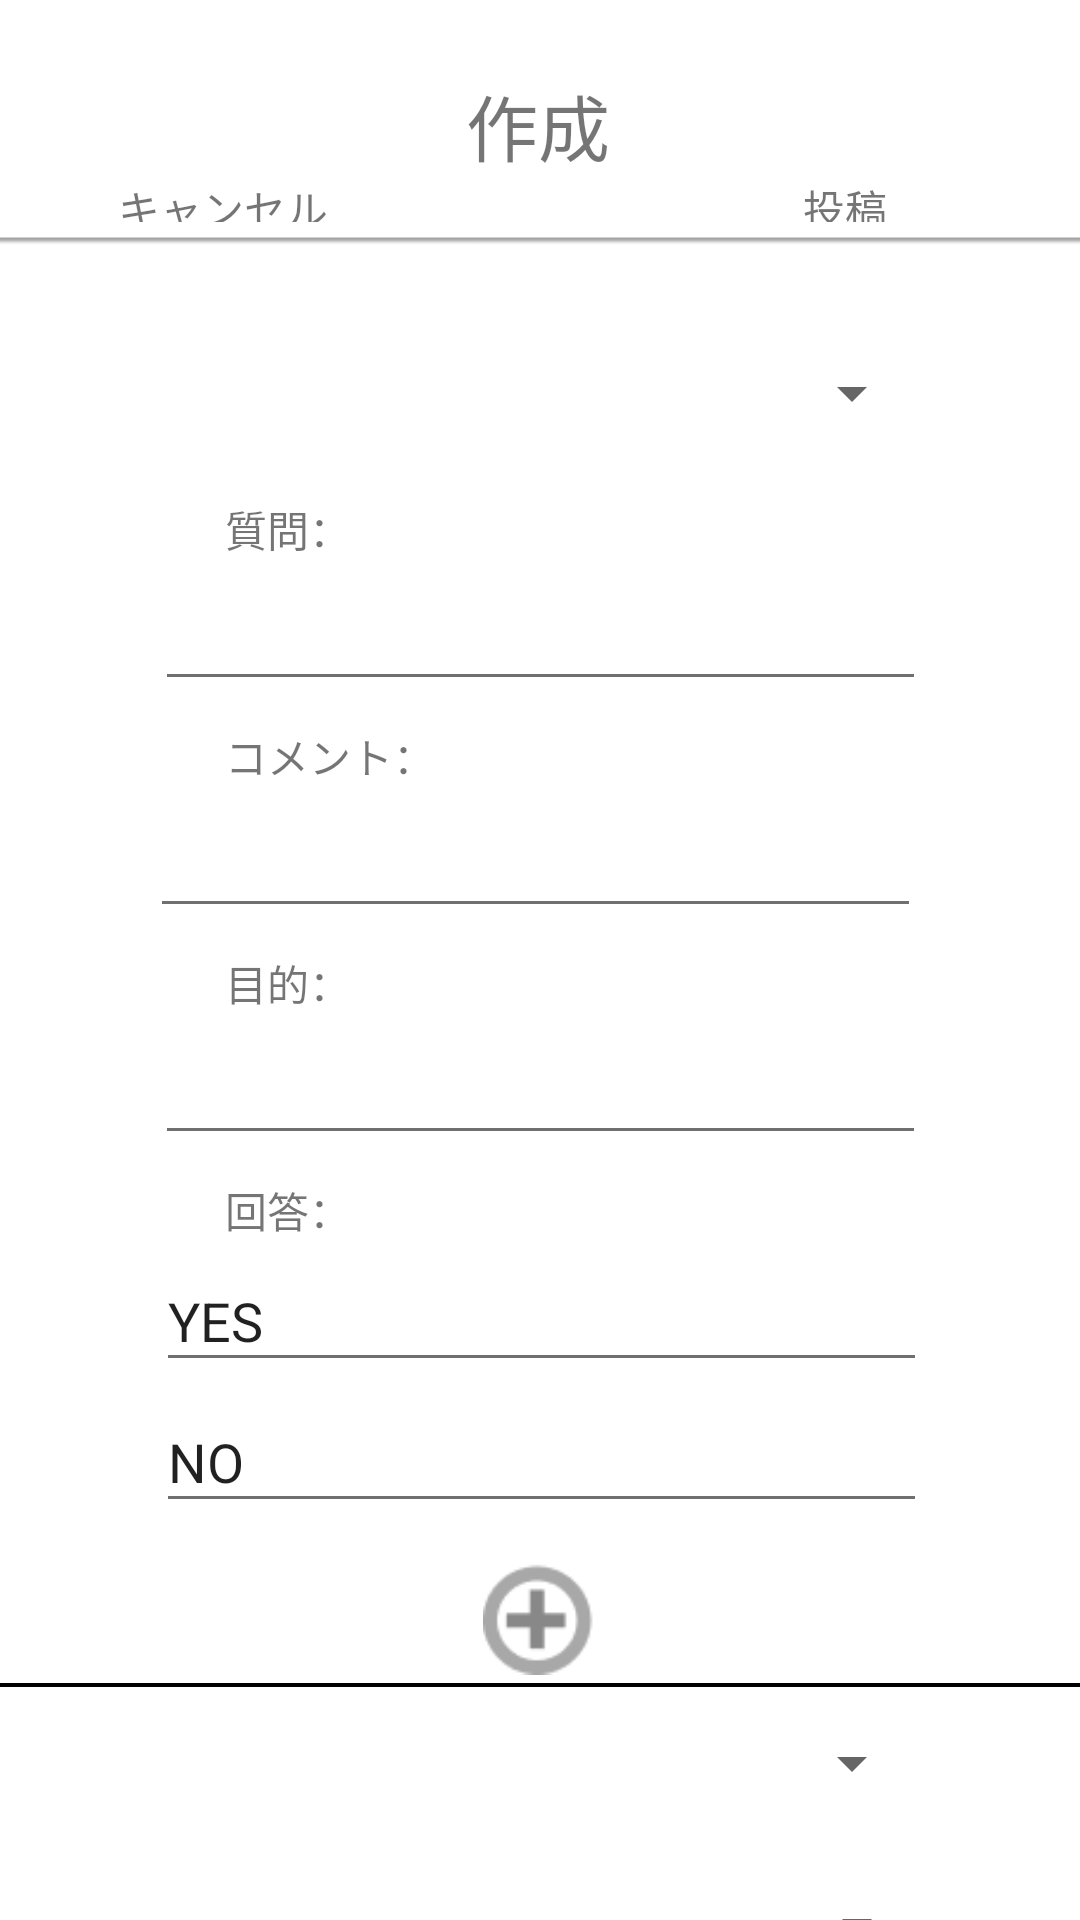

Produce the Android XML layout that renders to this screen, including the resource entries it uses.
<!-- AndroidManifest.xml: application theme Theme.Want -->
<!-- res/layout/activity_question_post.xml -->
<?xml version="1.0" encoding="utf-8"?>
<androidx.constraintlayout.widget.ConstraintLayout xmlns:android="http://schemas.android.com/apk/res/android"
    xmlns:app="http://schemas.android.com/apk/res-auto"
    xmlns:tools="http://schemas.android.com/tools"
    android:layout_width="match_parent"
    android:layout_height="match_parent"
    tools:context=".QuestionPostActivity">

    <ImageView
        android:id="@+id/horizontalLineImage13"
        android:layout_width="368dp"
        android:layout_height="2dp"
        app:layout_constraintEnd_toEndOf="parent"
        app:layout_constraintStart_toStartOf="parent"
        app:layout_constraintTop_toBottomOf="@+id/plusImage"
        app:srcCompat="@drawable/horizontal_line" />

    <ImageView
        android:id="@+id/horizontalLineImage14"
        android:layout_width="368dp"
        android:layout_height="2dp"
        app:layout_constraintEnd_toEndOf="parent"
        app:layout_constraintStart_toStartOf="parent"
        app:layout_constraintTop_toBottomOf="@+id/spinner4"
        app:srcCompat="@drawable/horizontal_line" />

    <ImageView
        android:id="@+id/postImage13"
        android:layout_width="40dp"
        android:layout_height="40dp"
        android:layout_marginTop="8dp"
        app:layout_constraintEnd_toStartOf="@+id/notificationImage13"
        app:layout_constraintHorizontal_bias="0.5"
        app:layout_constraintStart_toEndOf="@+id/searchImage13"
        app:layout_constraintTop_toBottomOf="@+id/horizontalLineImage14"
        app:srcCompat="@drawable/post_image" />

    <ImageView
        android:id="@+id/searchImage13"
        android:layout_width="38dp"
        android:layout_height="38dp"
        android:layout_marginTop="10dp"
        app:layout_constraintEnd_toStartOf="@+id/postImage13"
        app:layout_constraintHorizontal_bias="0.5"
        app:layout_constraintStart_toEndOf="@+id/homeImage13"
        app:layout_constraintTop_toBottomOf="@+id/horizontalLineImage14"
        app:srcCompat="@drawable/search_image" />

    <ImageView
        android:id="@+id/mypageImage13"
        android:layout_width="40dp"
        android:layout_height="40dp"
        android:layout_marginTop="8dp"
        app:layout_constraintEnd_toEndOf="parent"
        app:layout_constraintHorizontal_bias="0.5"
        app:layout_constraintStart_toEndOf="@+id/notificationImage13"
        app:layout_constraintTop_toBottomOf="@+id/horizontalLineImage14"
        app:srcCompat="@drawable/mypage_image" />

    <ImageView
        android:id="@+id/notificationImage13"
        android:layout_width="40dp"
        android:layout_height="40dp"
        android:layout_marginTop="8dp"
        app:layout_constraintEnd_toStartOf="@+id/mypageImage13"
        app:layout_constraintHorizontal_bias="0.5"
        app:layout_constraintStart_toEndOf="@+id/postImage13"
        app:layout_constraintTop_toBottomOf="@+id/horizontalLineImage14"
        app:srcCompat="@drawable/notification_image" />

    <ImageView
        android:id="@+id/homeImage13"
        android:layout_width="40dp"
        android:layout_height="40dp"
        android:layout_marginTop="8dp"
        app:layout_constraintEnd_toStartOf="@+id/searchImage13"
        app:layout_constraintHorizontal_bias="0.5"
        app:layout_constraintStart_toStartOf="parent"
        app:layout_constraintTop_toBottomOf="@+id/horizontalLineImage14"
        app:srcCompat="@drawable/home_image" />

    <Spinner
        android:id="@+id/spinner2"
        android:layout_width="256dp"
        android:layout_height="54dp"
        android:layout_marginTop="8dp"
        app:layout_constraintEnd_toEndOf="parent"
        app:layout_constraintStart_toStartOf="parent"
        app:layout_constraintTop_toBottomOf="@+id/shadowLine4" />

    <Spinner
        android:id="@+id/spinner3"
        android:layout_width="256dp"
        android:layout_height="54dp"
        app:layout_constraintEnd_toEndOf="parent"
        app:layout_constraintStart_toStartOf="parent"
        app:layout_constraintTop_toBottomOf="@+id/plusImage" />

    <Spinner
        android:id="@+id/spinner4"
        android:layout_width="256dp"
        android:layout_height="54dp"
        app:layout_constraintEnd_toEndOf="parent"
        app:layout_constraintHorizontal_bias="0.516"
        app:layout_constraintStart_toStartOf="parent"
        app:layout_constraintTop_toBottomOf="@+id/spinner3" />

    <TextView
        android:id="@+id/createText"
        android:layout_width="wrap_content"
        android:layout_height="wrap_content"
        android:layout_marginTop="24dp"
        android:text="作成"
        android:textSize="24sp"
        app:layout_constraintEnd_toEndOf="parent"
        app:layout_constraintHorizontal_bias="0.498"
        app:layout_constraintStart_toStartOf="parent"
        app:layout_constraintTop_toTopOf="parent" />

    <TextView
        android:id="@+id/cancelText"
        android:layout_width="wrap_content"
        android:layout_height="wrap_content"
        android:text="キャンセル"
        app:layout_constraintEnd_toStartOf="@+id/createText"
        app:layout_constraintHorizontal_bias="0.459"
        app:layout_constraintStart_toStartOf="parent"
        app:layout_constraintTop_toBottomOf="@+id/createText" />

    <TextView
        android:id="@+id/postText"
        android:layout_width="wrap_content"
        android:layout_height="wrap_content"
        android:text="投稿"
        app:layout_constraintEnd_toEndOf="parent"
        app:layout_constraintStart_toEndOf="@+id/createText"
        app:layout_constraintTop_toBottomOf="@+id/createText" />

    <ImageView
        android:id="@+id/shadowLine4"
        android:layout_width="507dp"
        android:layout_height="36dp"
        android:layout_marginTop="60dp"
        app:layout_constraintEnd_toEndOf="parent"
        app:layout_constraintStart_toStartOf="parent"
        app:layout_constraintTop_toTopOf="parent"
        app:srcCompat="@drawable/shadow_image" />

    <TextView
        android:id="@+id/questionText"
        android:layout_width="wrap_content"
        android:layout_height="wrap_content"
        android:layout_marginStart="75dp"
        android:layout_marginTop="8dp"
        android:text="質問："
        app:layout_constraintStart_toStartOf="parent"
        app:layout_constraintTop_toBottomOf="@+id/spinner2" />

    <EditText
        android:id="@+id/questionContent"
        android:layout_width="257dp"
        android:layout_height="44dp"
        android:layout_marginTop="3dp"
        android:backgroundTint="#707070"
        android:ems="10"
        android:inputType="textPersonName"
        app:layout_constraintEnd_toEndOf="parent"
        app:layout_constraintStart_toStartOf="parent"
        app:layout_constraintTop_toBottomOf="@+id/questionText" />

    <TextView
        android:id="@+id/commentText"
        android:layout_width="wrap_content"
        android:layout_height="wrap_content"
        android:layout_marginStart="75dp"
        android:layout_marginTop="8dp"
        android:text="コメント："
        app:layout_constraintStart_toStartOf="parent"
        app:layout_constraintTop_toBottomOf="@+id/questionContent" />

    <EditText
        android:id="@+id/commentContent"
        android:layout_width="257dp"
        android:layout_height="44dp"
        android:layout_marginTop="3dp"
        android:backgroundTint="#707070"
        android:ems="10"
        android:inputType="textPersonName"
        app:layout_constraintEnd_toEndOf="parent"
        app:layout_constraintHorizontal_bias="0.487"
        app:layout_constraintStart_toStartOf="parent"
        app:layout_constraintTop_toBottomOf="@+id/commentText" />

    <TextView
        android:id="@+id/purposeText"
        android:layout_width="wrap_content"
        android:layout_height="wrap_content"
        android:layout_marginStart="75dp"
        android:layout_marginTop="8dp"
        android:text="目的："
        app:layout_constraintStart_toStartOf="parent"
        app:layout_constraintTop_toBottomOf="@+id/commentContent" />

    <EditText
        android:id="@+id/purposeContent"
        android:layout_width="257dp"
        android:layout_height="44dp"
        android:layout_marginTop="3dp"
        android:backgroundTint="#707070"
        android:ems="10"
        android:inputType="textPersonName"
        app:layout_constraintEnd_toEndOf="parent"
        app:layout_constraintStart_toStartOf="parent"
        app:layout_constraintTop_toBottomOf="@+id/purposeText" />

    <TextView
        android:id="@+id/answerText"
        android:layout_width="wrap_content"
        android:layout_height="wrap_content"
        android:layout_marginStart="75dp"
        android:layout_marginTop="8dp"
        android:text="回答："
        app:layout_constraintStart_toStartOf="parent"
        app:layout_constraintTop_toBottomOf="@+id/purposeContent" />

    <EditText
        android:id="@+id/yesContent"
        android:layout_width="257dp"
        android:layout_height="44dp"
        android:layout_marginTop="3dp"
        android:backgroundTint="#707070"
        android:ems="10"
        android:inputType="textPersonName"
        android:text="YES"
        app:layout_constraintEnd_toEndOf="parent"
        app:layout_constraintHorizontal_bias="0.506"
        app:layout_constraintStart_toStartOf="parent"
        app:layout_constraintTop_toBottomOf="@+id/answerText" />

    <EditText
        android:id="@+id/noContent"
        android:layout_width="257dp"
        android:layout_height="44dp"
        android:layout_marginTop="3dp"
        android:backgroundTint="#707070"
        android:ems="10"
        android:inputType="textPersonName"
        android:text="NO"
        app:layout_constraintEnd_toEndOf="parent"
        app:layout_constraintHorizontal_bias="0.506"
        app:layout_constraintStart_toStartOf="parent"
        app:layout_constraintTop_toBottomOf="@+id/yesContent" />

    <ImageView
        android:id="@+id/plusImage"
        android:layout_width="38dp"
        android:layout_height="43dp"
        android:layout_marginTop="10dp"
        app:layout_constraintEnd_toEndOf="parent"
        app:layout_constraintStart_toStartOf="parent"
        app:layout_constraintTop_toBottomOf="@+id/noContent"
        app:srcCompat="@drawable/plus_image" />

</androidx.constraintlayout.widget.ConstraintLayout>
<!-- resources referenced by this layout -->
<resources>
  <!-- drawable home_image: png bitmap (drawable, 430 bytes) -->
  <!-- drawable horizontal_line: png bitmap (drawable, 95 bytes) -->
  <!-- drawable mypage_image: png bitmap (drawable, 3056 bytes) -->
  <!-- drawable notification_image: png bitmap (drawable, 843 bytes) -->
  <!-- drawable plus_image: png bitmap (drawable, 1022 bytes) -->
  <!-- drawable post_image: png bitmap (drawable, 1486 bytes) -->
  <!-- drawable search_image: png bitmap (drawable, 808 bytes) -->
  <!-- drawable shadow_image: png bitmap (drawable, 17697 bytes) -->
  <style name="Theme.Want" parent="Theme.MaterialComponents.DayNight.NoActionBar">
          
          <item name="colorPrimary">@color/purple_500</item>
          <item name="colorPrimaryVariant">@color/purple_700</item>
          <item name="colorOnPrimary">@color/white</item>
          
          <item name="colorSecondary">@color/teal_200</item>
          <item name="colorSecondaryVariant">@color/teal_700</item>
          <item name="colorOnSecondary">@color/black</item>
          
          <item name="android:statusBarColor" tools:targetApi="l">?attr/colorPrimaryVariant</item>
          
      </style>
  <!-- not gathered from this repository: default colours our renderer supplied (Android Studio template values) -->
  <color name="purple_500">#FF6200EE</color>
  <color name="purple_700">#FF3700B3</color>
  <color name="teal_200">#FF03DAC5</color>
  <color name="teal_700">#FF018786</color>
  <color name="black">#FF000000</color>
  <color name="white">#FFFFFFFF</color>
</resources>
